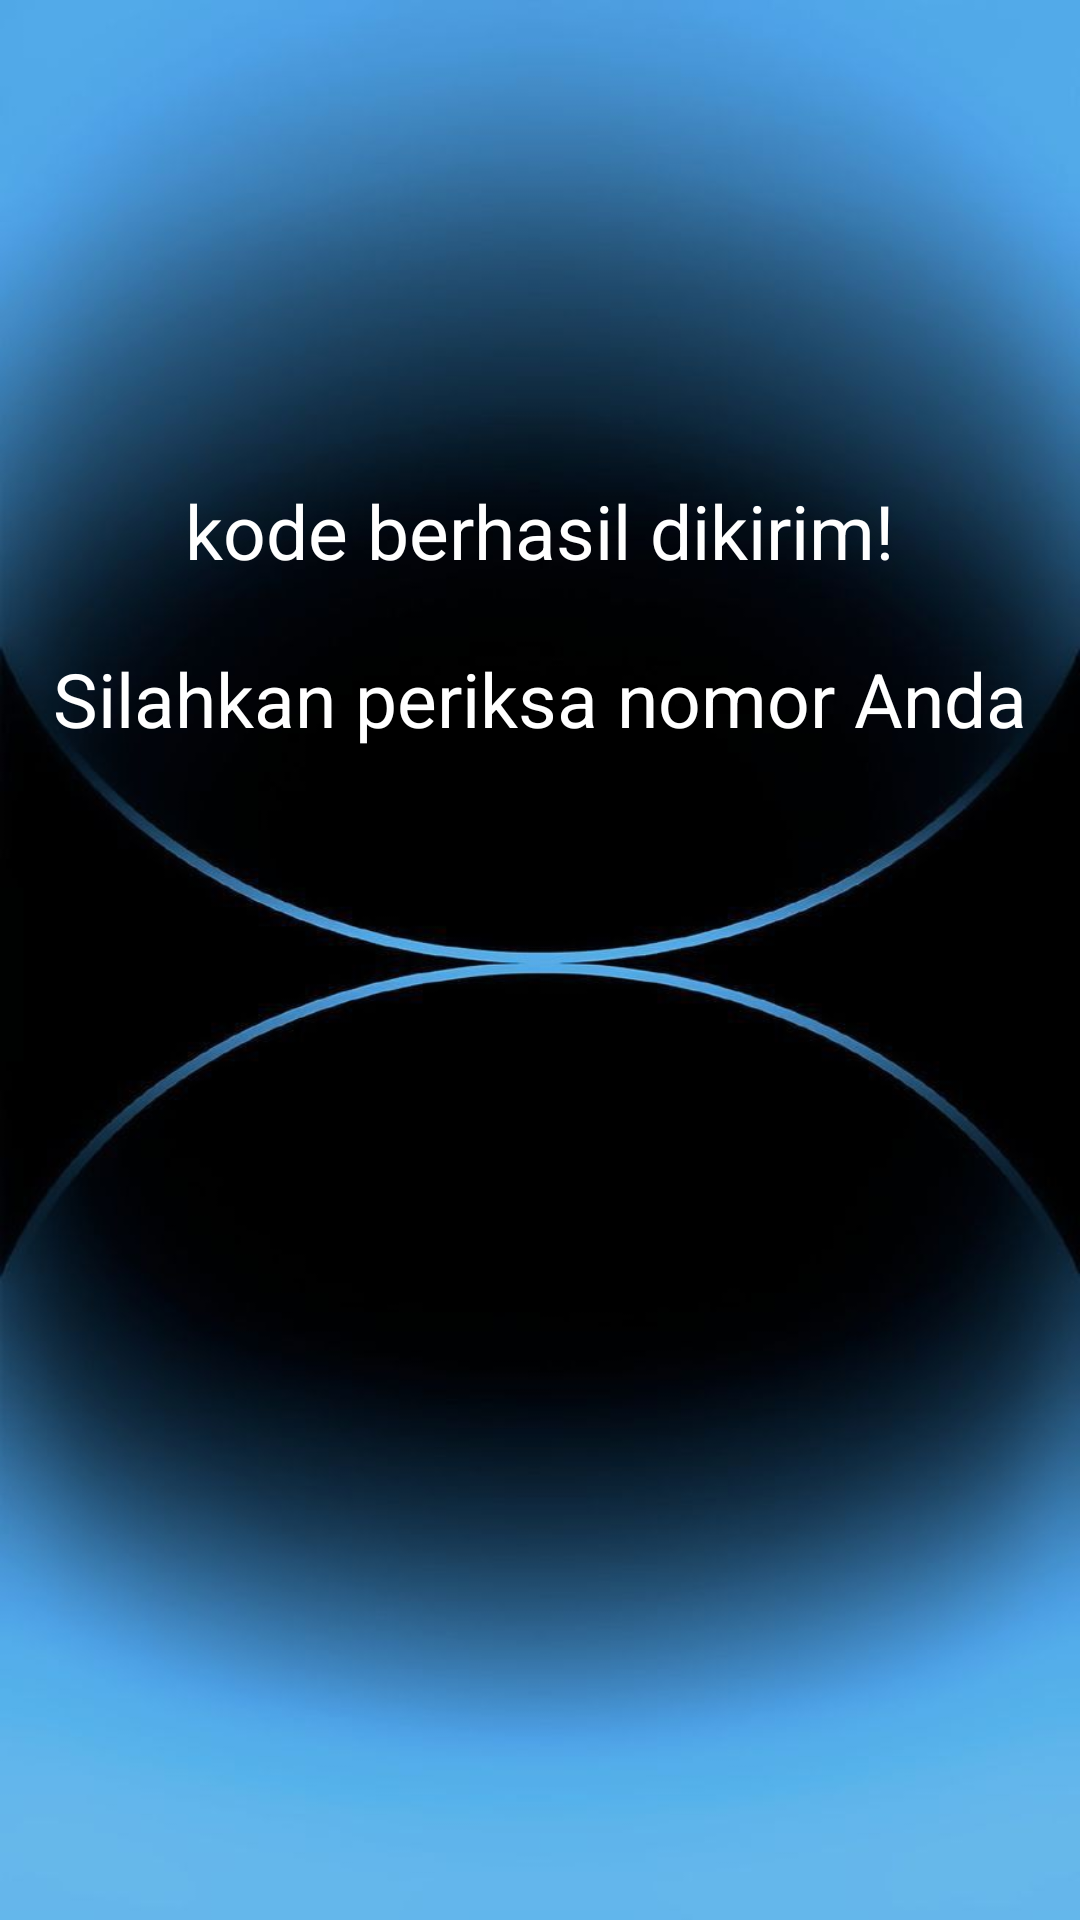

Layout XML and referenced resources for this Android screen:
<!-- AndroidManifest.xml: application theme Theme.BastardApps -->
<!-- res/layout/activity_third_result_acitivity.xml -->
<?xml version="1.0" encoding="utf-8"?>
<androidx.constraintlayout.widget.ConstraintLayout xmlns:android="http://schemas.android.com/apk/res/android"
    xmlns:app="http://schemas.android.com/apk/res-auto"
    xmlns:tools="http://schemas.android.com/tools"
    android:id="@+id/main"
    android:layout_width="match_parent"
    android:layout_height="match_parent"
    android:background="@drawable/ip"
    tools:context=".Home.pertemuan_3.ThirdResultAcitivity">

    <TextView
        android:id="@+id/textView3"
        android:layout_width="wrap_content"
        android:layout_height="wrap_content"
        android:layout_marginTop="160dp"
        android:text="@string/judulBaru"
        android:textSize="25dp"
        android:textColor="#ffff"
        app:layout_constraintEnd_toEndOf="parent"
        app:layout_constraintHorizontal_bias="0.498"
        app:layout_constraintStart_toStartOf="parent"
        app:layout_constraintTop_toTopOf="parent" />

    <TextView
        android:id="@+id/textView5"
        android:layout_width="wrap_content"
        android:layout_height="wrap_content"
        android:layout_marginTop="216dp"
        android:text="@string/anakjudul"
        android:textSize="25dp"
        android:textColor="#ffff"
        app:layout_constraintEnd_toEndOf="parent"
        app:layout_constraintHorizontal_bias="0.498"
        app:layout_constraintStart_toStartOf="parent"
        app:layout_constraintTop_toTopOf="parent" />
</androidx.constraintlayout.widget.ConstraintLayout>
<!-- resources referenced by this layout -->
<resources>
  <!-- drawable ip: png bitmap (drawable, 35633 bytes) -->
  <string name="anakjudul">Silahkan periksa nomor Anda</string>
  <string name="judulBaru">kode berhasil dikirim! </string>
  <style name="Theme.BastardApps" parent="Base.Theme.BastardApps" />
  <style name="Base.Theme.BastardApps" parent="Theme.Material3.DayNight.NoActionBar">
          
          
      </style>
</resources>
